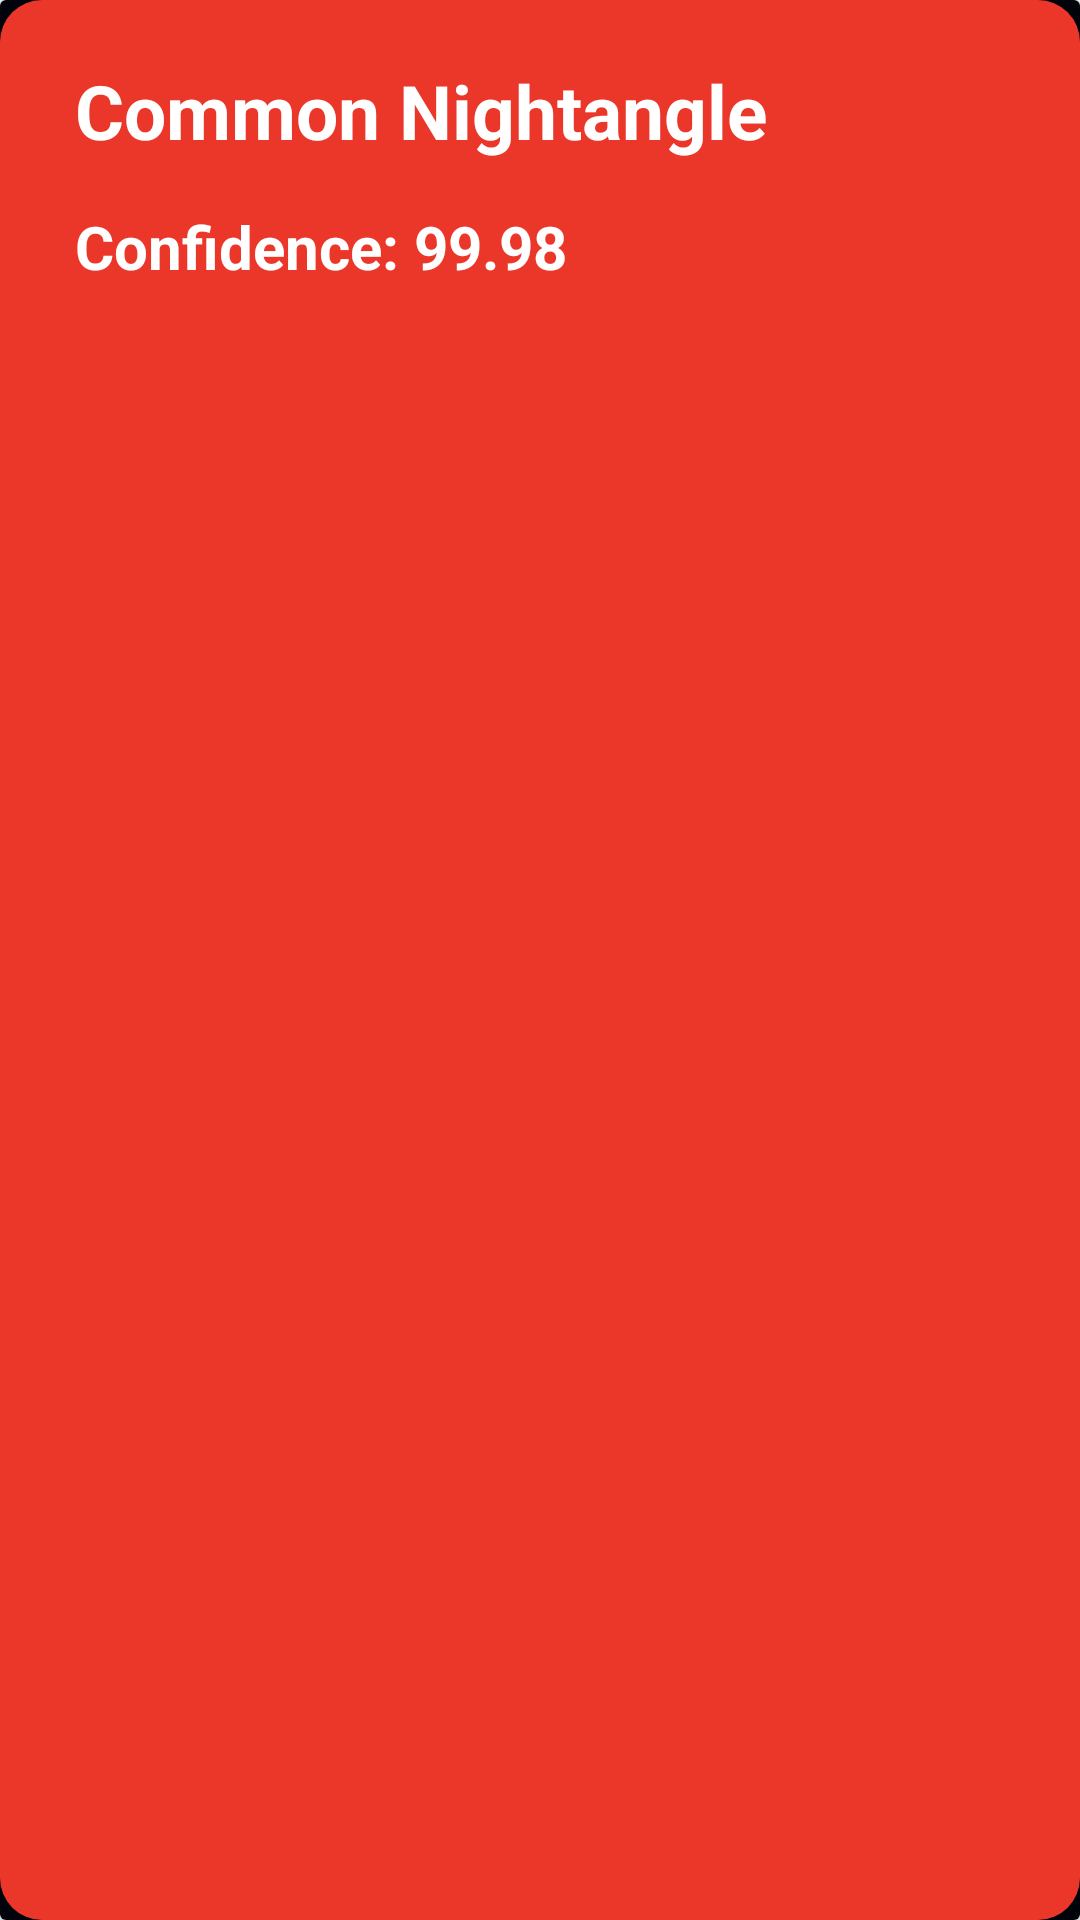

Here is an Android app screen rendered from its layout file. Give the layout XML and the strings, colors and styles it references.
<!-- AndroidManifest.xml: application theme AppTheme -->
<!-- res/layout/res_item.xml -->
<?xml version="1.0" encoding="utf-8"?>
<androidx.cardview.widget.CardView
    xmlns:android="http://schemas.android.com/apk/res/android"
    android:layout_width="match_parent"
    android:layout_margin="20dp"
    android:elevation="6dp"
    android:background="@color/red"
    android:layout_height="wrap_content">

    <LinearLayout
        android:layout_width="match_parent"
        android:layout_height="match_parent"
        android:background="@color/red">

        <LinearLayout
            android:layout_width="match_parent"
            android:background="@drawable/buttonorangeback"
            android:layout_height="match_parent">


            <LinearLayout
                android:layout_weight="1"
                android:layout_width="0dp"
                android:layout_height="match_parent"
                android:padding="20dp"
                android:orientation="vertical">

                <TextView
                    android:layout_width="wrap_content"
                    android:layout_height="wrap_content"
                    android:id="@+id/birdname"
                    android:text="Common Nightangle"
                    android:textSize="25sp"
                    android:layout_marginRight="5dp"
                    android:layout_marginLeft="5dp"
                    android:layout_marginBottom="10dp"
                    android:textColor="#fff"
                    android:textStyle="bold"/>

                <TextView
                    android:id="@+id/conf_level"
                    android:layout_width="wrap_content"
                    android:text="Confidence: 99.98"
                    android:textSize="20sp"
                    android:textStyle="bold"
                    android:layout_margin="5dp"
                    android:layout_height="wrap_content"
                    android:layout_marginBottom="5dp"
                    android:textColor="#fff"/>

            </LinearLayout>
        </LinearLayout>


    </LinearLayout>


</androidx.cardview.widget.CardView>
<!-- resources referenced by this layout -->
<resources>
  <color name="red">#000309</color>
  <!-- drawable buttonorangeback (drawable) -->
  <?xml version="1.0" encoding="utf-8"?>
  <shape xmlns:android="http://schemas.android.com/apk/res/android" android:shape="rectangle" >
      <corners
          android:radius="14dp"
          />
      <solid
          android:color="#EB372A"/>
      <padding
          android:left="0dp"
          android:top="0dp"
          android:right="0dp"
          android:bottom="0dp"
          />
      <size
          android:width="100dp"
          android:height="60dp"
          />
      <stroke
          android:width="0dp"
          android:color="#878787"
          />
  </shape>
  <style name="AppTheme" parent="Theme.AppCompat.Light.NoActionBar">
          
          <item name="colorPrimary">@color/colorPrimary</item>
          <item name="colorAccent">@color/colorAccent</item>
          <item name="android:colorPrimaryDark">@color/red</item>
      </style>
  <color name="colorPrimary">#008577</color>
  <color name="colorAccent">#fff</color>
</resources>
